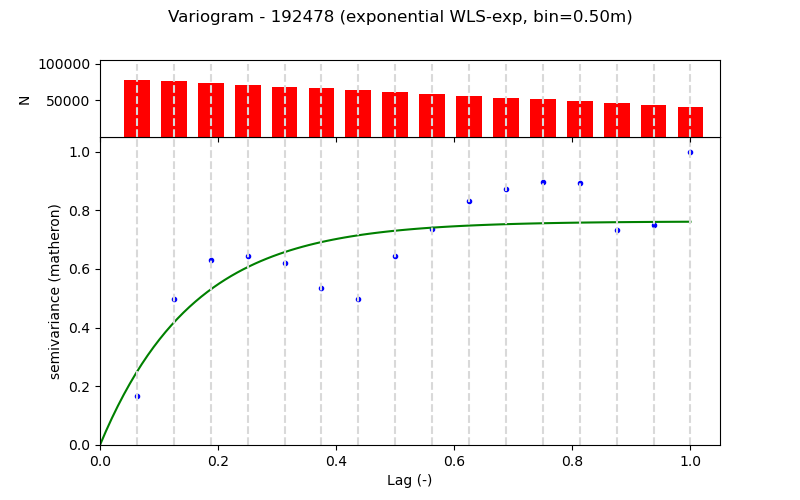

Data behind this chart, as committed beside it:
Lag (m), Semivariance, Count, Fitted_Semivariance
0.5, 0.02044, 77272, 0.03076
1.0, 0.06127, 76373, 0.05144
1.5, 0.07785, 73849, 0.06536
2.0, 0.07928, 71349, 0.07473
2.5, 0.07641, 68819, 0.08102
3.0, 0.06577, 66343, 0.08526
3.5, 0.06147, 63837, 0.08811
4.0, 0.07926, 61337, 0.09003
4.5, 0.09059, 58771, 0.09132
5.0, 0.1024, 56331, 0.09219
5.5, 0.1076, 53831, 0.09277
6.0, 0.1104, 51331, 0.09316
6.5, 0.1102, 48835, 0.09343
7.0, 0.09049, 46335, 0.09361
7.5, 0.09249, 43825, 0.09373
8.0, 0.1232, 41325, 0.09381
